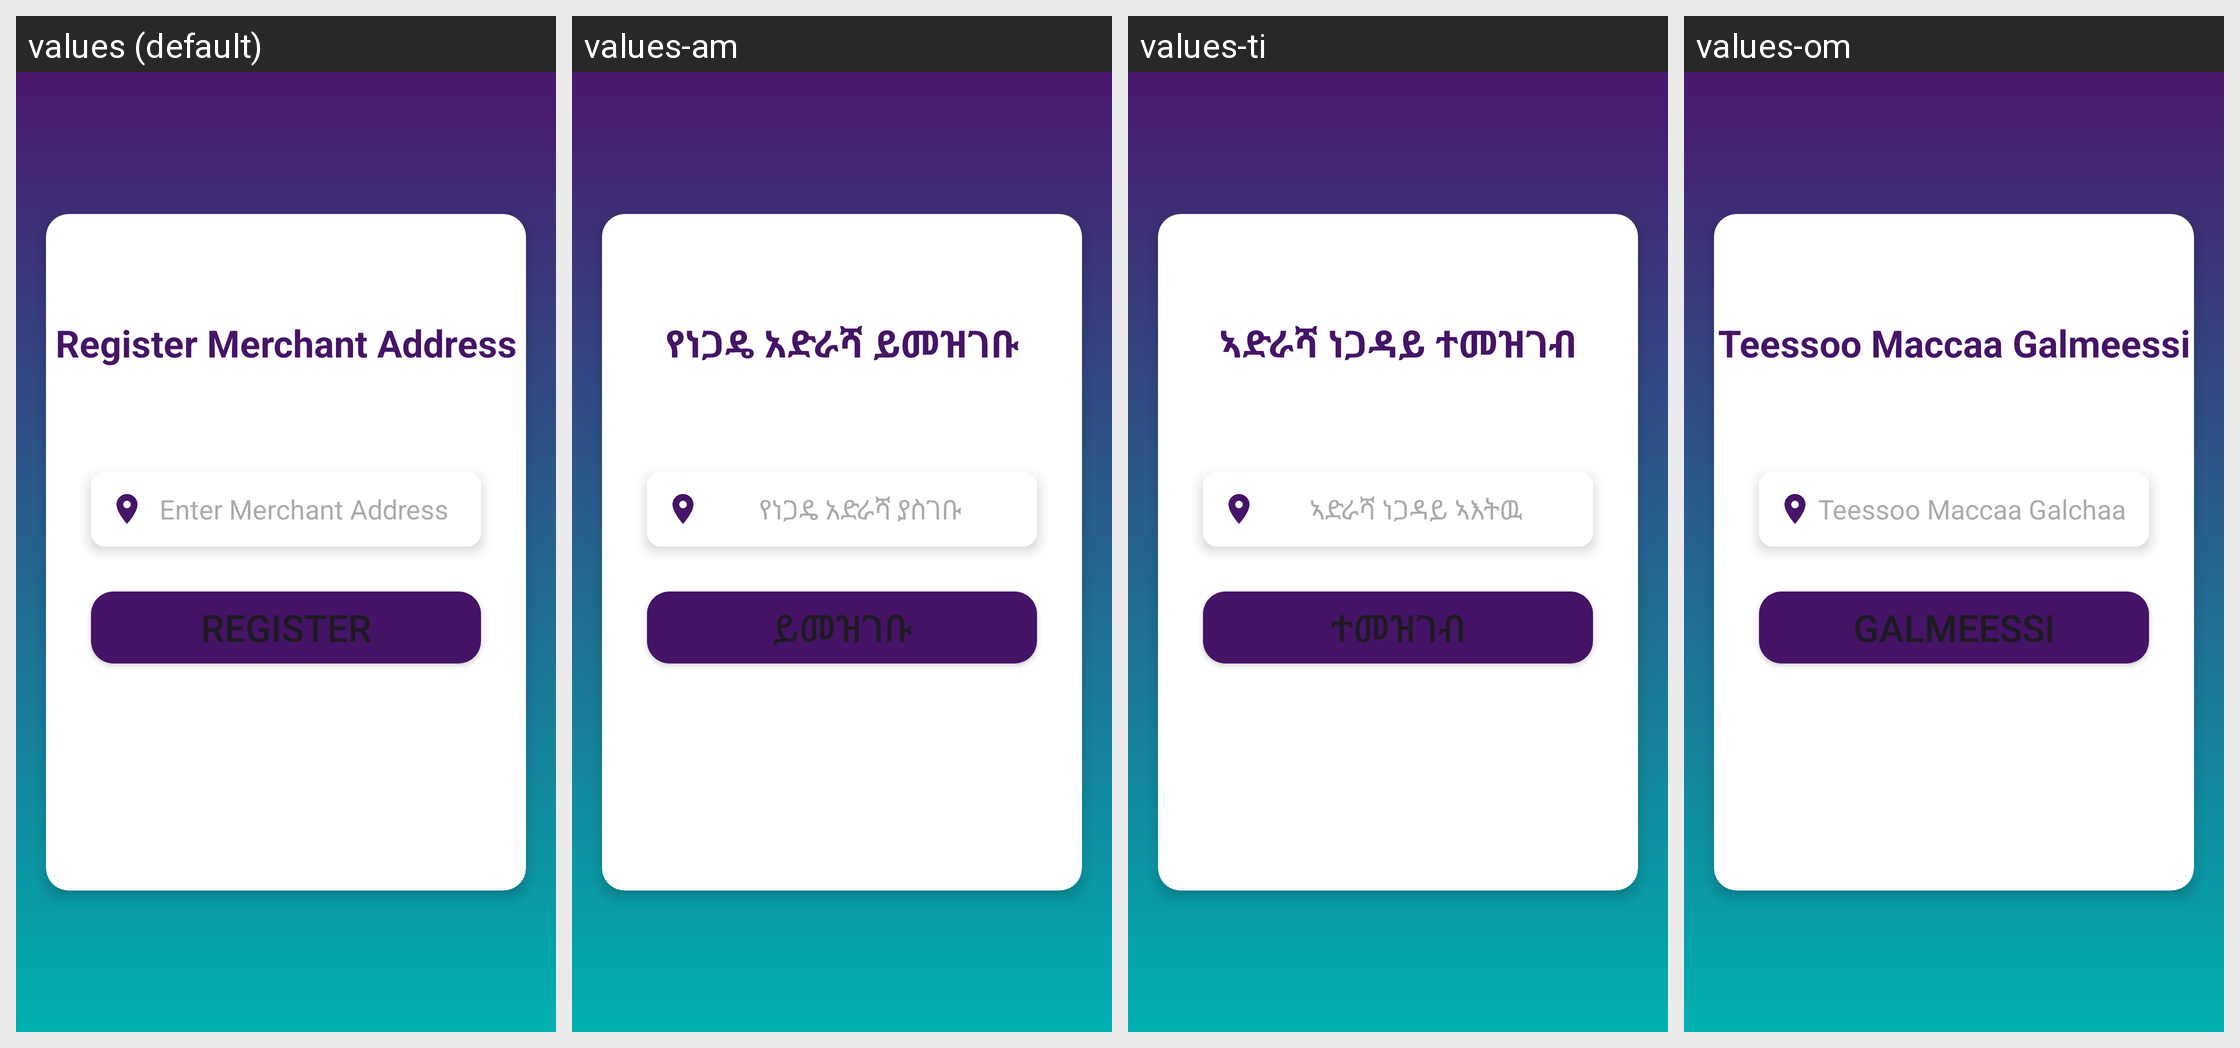

Strings drawn on this Android screen and how each of the app's shown locales translates them:
Android screen res/layout/activity_register_merchant_address.xml rendered under 4 locales, left to right: values (default), values-am, values-ti, values-om. Device: Nexus 5 (rendered at 1080×1920; each locale shown at half size, 540×960, under a caption strip naming it); theme Theme.Payment.
Other locales in the repository, not shown: values-en.
Strings drawn on this screen, with the default value and each locale's value (text and hints the layout hard-codes, and strings that could not be matched under every locale, appear in the picture but are not listed):

register_merchant_address_txt
  values: Register Merchant Address
  values-am: የነጋዴ አድራሻ ይመዝገቡ
  values-ti: ኣድራሻ ነጋዳይ ተመዝገብ
  values-om: Teessoo Maccaa Galmeessi

enter_merchant_address_txt
  values: Enter Merchant Address
  values-am: የነጋዴ አድራሻ ያስገቡ
  values-ti: ኣድራሻ ነጋዳይ ኣእትዉ
  values-om: Teessoo Maccaa Galchaa

register_merchant_address_btn
  values: Register
  values-am: ይመዝገቡ
  values-ti: ተመዝገብ
  values-om: Galmeessi
